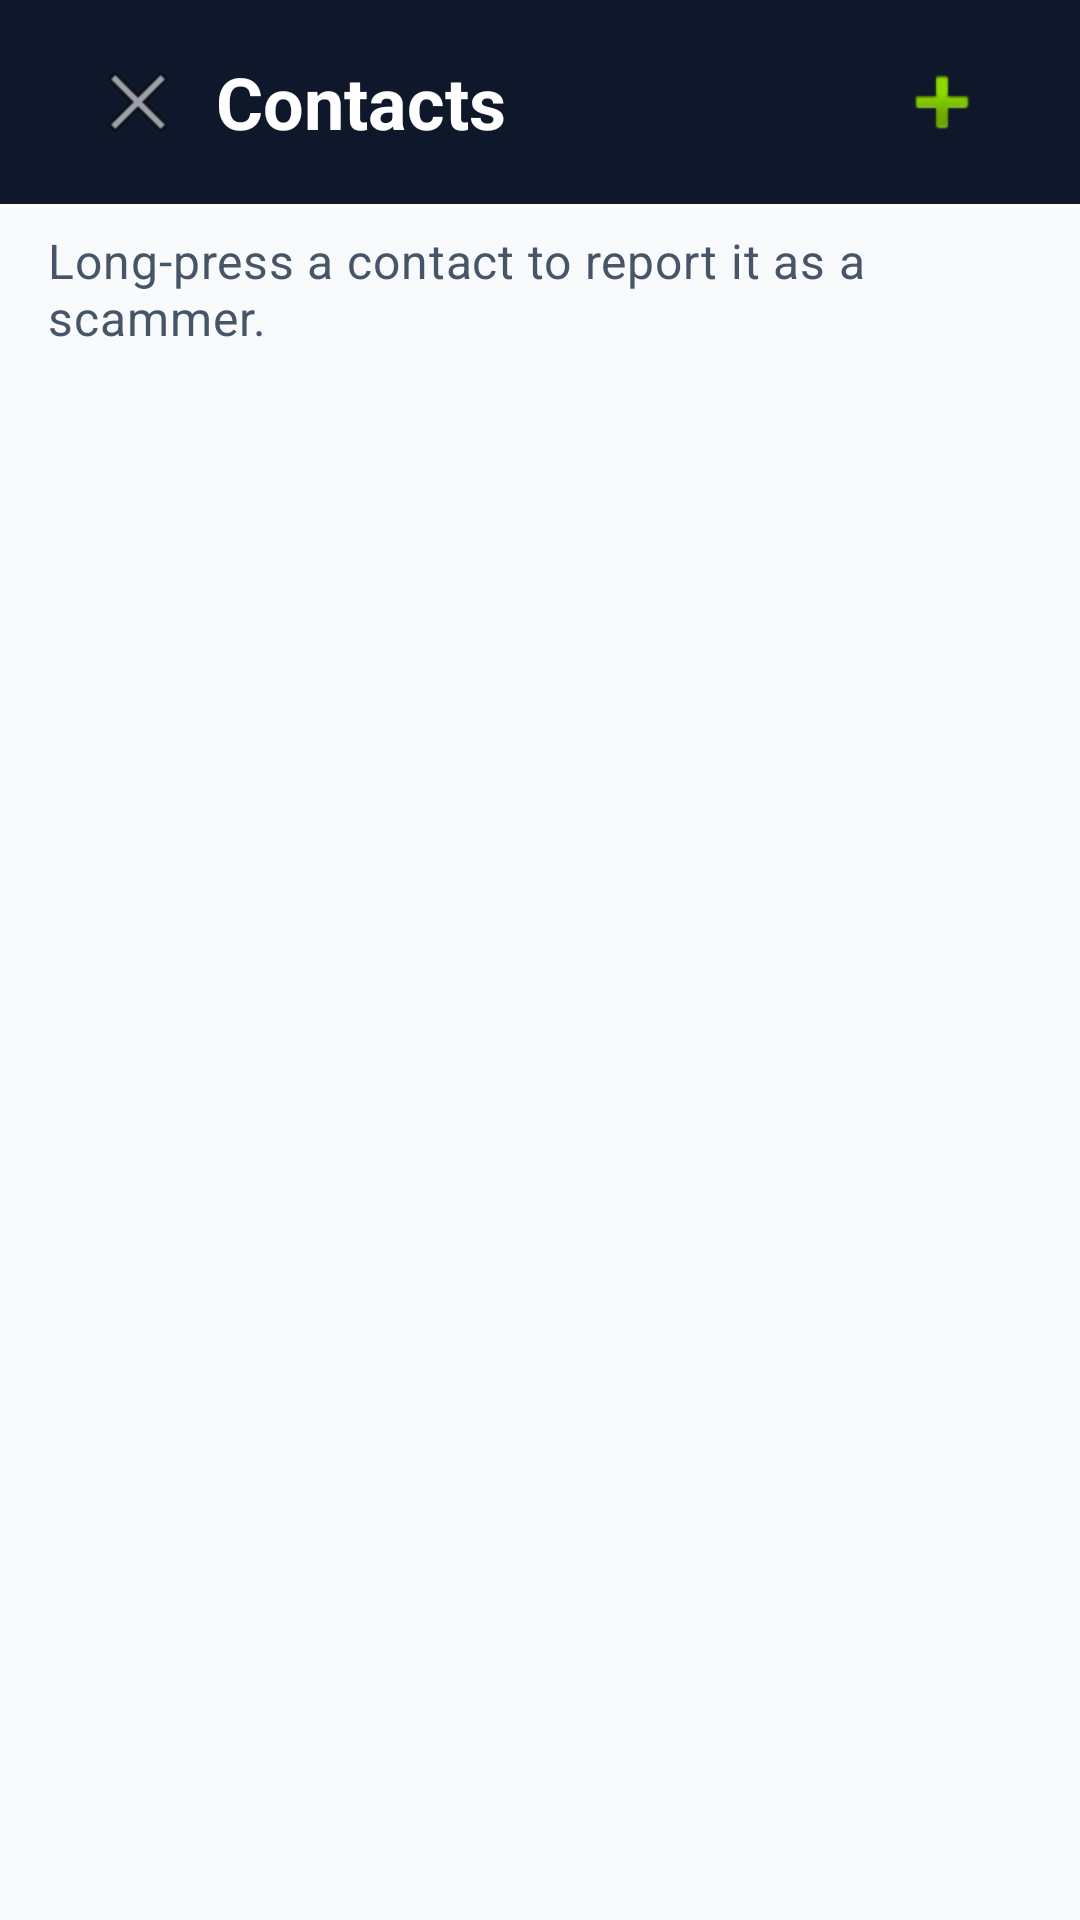

Produce the Android XML layout that renders to this screen, including the resource entries it uses.
<!-- AndroidManifest.xml: application theme Theme.AntAI -->
<!-- res/layout/activity_contacts.xml -->
<?xml version="1.0" encoding="utf-8"?>
<LinearLayout xmlns:android="http://schemas.android.com/apk/res/android"
    android:layout_width="match_parent" android:layout_height="match_parent"
    android:orientation="vertical" android:background="@color/surface">

    <LinearLayout android:layout_width="match_parent" android:layout_height="wrap_content"
        android:orientation="horizontal" android:gravity="center_vertical"
        android:paddingHorizontal="20dp" android:paddingTop="8dp" android:paddingBottom="8dp"
        android:background="@color/ink" android:fitsSystemWindows="true">
        <ImageButton android:id="@+id/btnBack" android:layout_width="52dp"
            android:layout_height="52dp" android:src="@android:drawable/ic_menu_close_clear_cancel"
            android:background="?attr/selectableItemBackgroundBorderless"
            android:contentDescription="Back" />
        <TextView android:layout_width="0dp" android:layout_height="wrap_content"
            android:layout_weight="1" android:text="Contacts"
            android:textSize="24sp" android:textStyle="bold" android:textColor="#FFFFFF" />
        <ImageButton android:id="@+id/btnAdd" android:layout_width="52dp"
            android:layout_height="52dp" android:src="@android:drawable/ic_input_add"
            android:background="?attr/selectableItemBackgroundBorderless"
            android:contentDescription="Add a contact" />
    </LinearLayout>

    <TextView android:layout_width="match_parent" android:layout_height="wrap_content"
        android:paddingLeft="16dp" android:paddingTop="8dp" android:paddingRight="16dp"
        android:paddingBottom="16dp"
        android:text="Long-press a contact to report it as a scammer."
        android:textAppearance="@style/TextAppearance.AntAI.Hint" />

    <androidx.recyclerview.widget.RecyclerView
        android:id="@+id/rvContacts" android:layout_width="match_parent"
        android:layout_height="0dp" android:layout_weight="1" />
</LinearLayout>
<!-- resources referenced by this layout -->
<resources>
  <color name="ink">#0F172A</color>
  <color name="surface">#F8FAFC</color>
  <style name="TextAppearance.AntAI.Hint" parent="TextAppearance.MaterialComponents.Body2">
          <item name="android:textSize">16sp</item>
          <item name="android:textColor">@color/text_secondary</item>
      </style>
  <style name="Theme.AntAI" parent="Theme.MaterialComponents.Light.NoActionBar">
          <item name="colorPrimary">@color/teal_700</item>
          <item name="colorPrimaryVariant">@color/ink</item>
          <item name="colorOnPrimary">#FFFFFF</item>
          <item name="colorSecondary">@color/teal_600</item>
          <item name="android:statusBarColor">@color/ink</item>
          <item name="android:navigationBarColor">@color/surface</item>
          <item name="android:windowBackground">@color/surface</item>
          <item name="android:textColorPrimary">@color/text_primary</item>
          <item name="android:textColorSecondary">@color/text_secondary</item>
      </style>
  <color name="text_secondary">#475569</color>
  <color name="teal_700">#075E54</color>
  <color name="teal_600">#128C7E</color>
  <color name="text_primary">#0F172A</color>
</resources>
